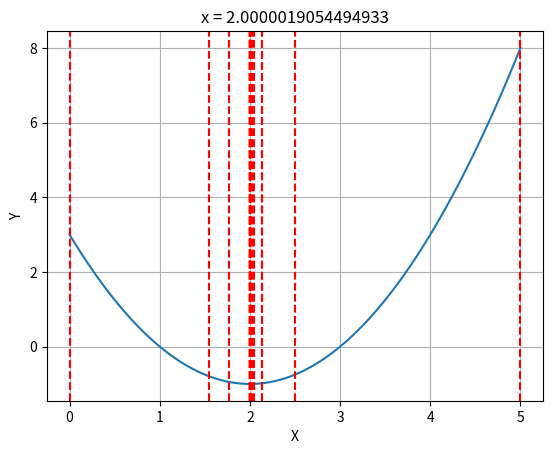

Write Python code to recreate this figure.
import numpy as np
import matplotlib.pyplot as plt
from scipy import optimize


def f2(x):
    return (x - 2) ** 2 - 1


def golden_section(f, a, b, eps=10 ** -4, max_iter=100):
    k = (5 ** 0.5 - 1) / 2

    count_iters = 0

    while abs(b - a) > eps and count_iters < max_iter:
        count_iters += 1

        x_left = b - (b - a) * k
        x_right = a + (b - a) * k

        if f(x_left) < f(x_right):
            b = x_right
        elif f(x_left) > f(x_right):
            a = x_left
        else:
            None

        c = (x_left + x_right) / 2

    return c


print(golden_section(f2, 0, 5))


#########################################
# Zadanie 2 + wizualizacje

def golden_section_vis(f, a, b, eps=10 ** -4, max_iter=100):
    k = (5 ** 0.5 - 1) / 2
    count_iters = 0
    x_value = [a, b]

    while abs(b - a) > eps and count_iters < max_iter:
        count_iters += 1

        x_left = b - (b - a) * k
        x_right = a + (b - a) * k

        if f(x_left) < f(x_right):
            b = x_right
        elif f(x_left) > f(x_right):
            a = x_left
        else:
            None

        c = (x_left + x_right) / 2
        x_value.append(c)

    x = np.linspace(0, 5, 100)
    plt.plot(x, f(x))

    for i in x_value:
        plt.axvline(i, c="r", ls="--")

    plt.xlabel("X")
    plt.ylabel("Y")
    plt.title("x = 2.0000019054494933")
    plt.grid(True)
    plt.show()

    return c


print(golden_section_vis(f2, 0, 5))


